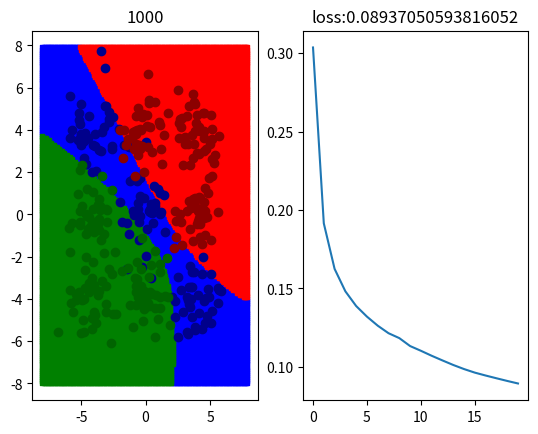

Reproduce this figure in Python.
# -*- coding: utf-8 -*-
"""
artificial neural network
hypothesis: sigmoid -> sigmoid
loss function: mean square error
Created on Mon Aug 30 13:07:50 2021
[redacted]
"""
import numpy as np
import matplotlib.pyplot as plt

#%% 数据生成
data_size = 360
m = 4
cov = [[1, 0],[0, 1]]
x = np.random.multivariate_normal([0, 0], cov, data_size//9)
x = np.row_stack((x, np.random.multivariate_normal([-m, m], cov, data_size//9)))
x = np.row_stack((x, np.random.multivariate_normal([m, -m], cov, data_size//9)))
x = np.row_stack((x, np.random.multivariate_normal([m, 0], cov, data_size//9)))
x = np.row_stack((x, np.random.multivariate_normal([m, m], cov, data_size//9)))
x = np.row_stack((x, np.random.multivariate_normal([0, m], cov, data_size//9)))
x = np.row_stack((x, np.random.multivariate_normal([-m, 0], cov, data_size//9)))
x = np.row_stack((x, np.random.multivariate_normal([-m, -m], cov, data_size//9)))
x = np.row_stack((x, np.random.multivariate_normal([0, -m], cov, data_size//9)))
x = np.column_stack((np.ones(data_size), x))
y = np.zeros((data_size, 3))
y[:data_size//3, 0] = 1
y[data_size//3:2*data_size//3, 1] = 1
y[2*data_size//3:data_size, 2] = 1

#%% 参数设定(设成全1，出问题：会退化为线性模型)
w = np.random.randn(3, 5)
v = np.random.randn(5, 3)

#%% 超参数设定
train_count = 1000
batch_size = 64
lr = 1e-2

#%% 假说函数
def sigmoid(x):
    return 1/(1 + np.exp(-x))

def calHypo(x, theta):
    _w, _v = theta[0], theta[1]
    z_hat = np.matmul(x, _w)
    z = sigmoid(z_hat)
    h_hat = np.matmul(z, _v)
    h = sigmoid(h_hat)
    return h

#%% 损失函数
def calLoss(x, y, theta):
    h = calHypo(x, theta)
    loss = 1/2 * (h - y)**2
    return np.sum(loss) / y.shape[0]

#%% 准确率
def accuracy(x, y, theta):
    h = calHypo(x, theta)
    compare = (np.argmax(h, 1) == np.argmax(y, 1))
    return np.sum(compare)/x.shape[0]

#%% 显示
x1 = [[i / 10] * (160) for i in range(-80, 80)]
x1 = np.array(x1)
x1 = x1.flatten()
x2 = [i / 10 for i in range(-80, 80)] * (160)
x2 = np.array(x2)
x0 = np.ones(len(x1))
xt = np.column_stack((x0, x1, x2))
fig = plt.figure()
ax1 = fig.add_subplot(1, 2, 1)
ax2 = fig.add_subplot(1, 2, 2)
loss_list = []

#%% 训练
for i in range(1, train_count + 1):
    mask = np.random.choice(data_size, batch_size)
    train_x, train_y = x[mask], y[mask]
    # 正向传播
    z_hat = np.matmul(train_x, w)
    z = sigmoid(z_hat)
    h_hat = np.matmul(z, v)
    h = sigmoid(h_hat)
    # 反向传播更新参数
    grad_v = np.matmul(z.T, ((h - train_y) * h * (1 - h)))
    grad_w = np.matmul(train_x.T, (np.matmul(((h - train_y) * h * (1 - h)), v.T) * z * (1 - z)))
    v = v - lr * grad_v
    w = w - lr * grad_w
    
    if i % (train_count // 20) == 0:
        loss = calLoss(x, y, [w, v])
        loss_list.append(loss)
        
        t_data = np.argmax(calHypo(xt, [w, v]), 1)
        ax1.cla()
        mask0 = [i for i in range(len(t_data)) if t_data[i] == 0]
        mask1 = [i for i in range(len(t_data)) if t_data[i] == 1]
        mask2 = [i for i in range(len(t_data)) if t_data[i] == 2]
        ax1.scatter(xt[mask0, 1], xt[mask0, 2], color='blue', marker='s', s=10)
        ax1.scatter(xt[mask1, 1], xt[mask1, 2], color='red', marker='s', s=10)
        ax1.scatter(xt[mask2, 1], xt[mask2, 2], color='green', marker='s', s=10)
        data_size = x.shape[0]
        ax1.scatter(x[:data_size//3, 1], x[:data_size//3, 2], color='darkblue')
        ax1.scatter(x[data_size//3:2*data_size//3, 1], x[data_size//3:2*data_size//3, 2], color='darkred')
        ax1.scatter(x[2*data_size//3:data_size, 1], x[2*data_size//3:data_size, 2], color='darkgreen')
        ax1.set_title(i)
        
        ax2.cla()
        ax2.plot(range(len(loss_list)), loss_list)
        ax2.set_title('loss:' + str(loss))
        
        print('accuracy: ', accuracy(x, y, [w, v]))
        plt.pause(0.1)
















